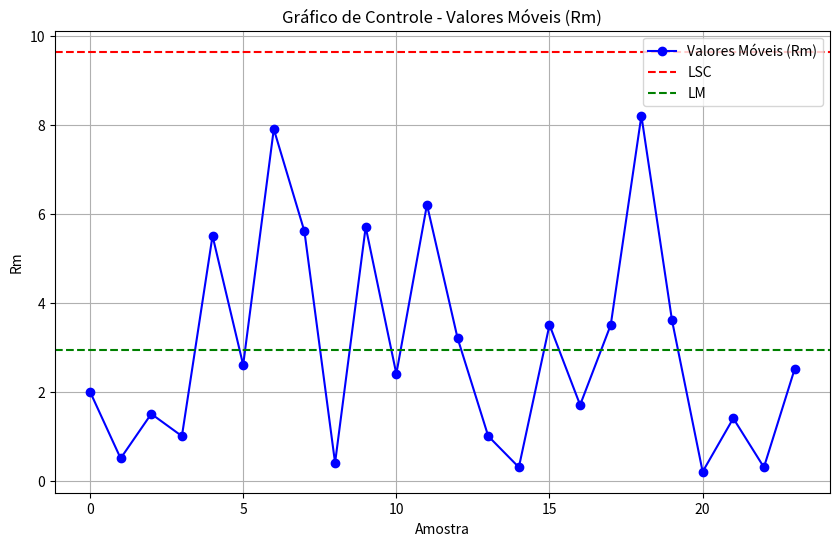
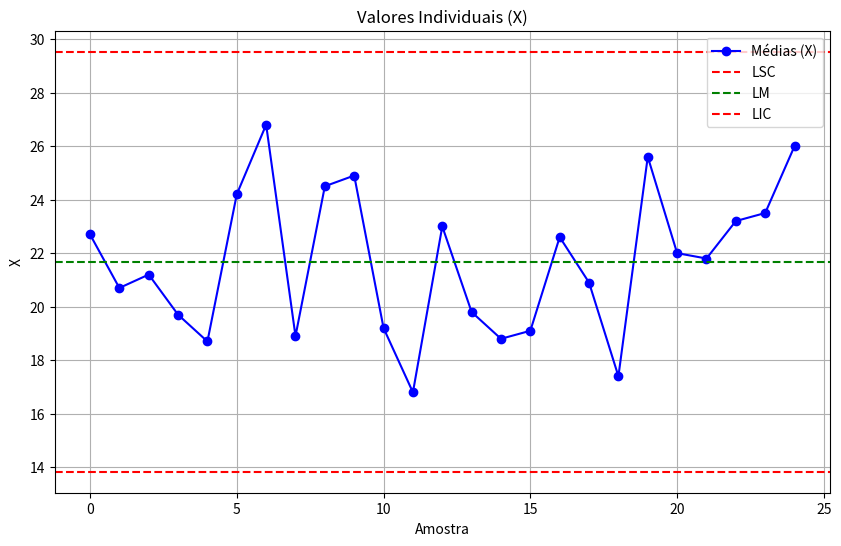

Here is the Python script that generated these plots, in order:
import matplotlib.pyplot as plt

valores = [22.7,
           20.7,
           21.2,
           19.7,
           18.7,
           24.2,
           26.8,
           18.9,
           24.5,
           24.9,
           19.2,
           16.8,
           23.0,
           19.8,
           18.8,
           19.1,
           22.6,
           20.9,
           17.4,
           25.6,
           22.0,
           21.8,
           23.2,
           23.5,
           26.0,]

rm = [abs(valores[i] - valores[i+1]) for i in range(len(valores) - 1)]

X_ = sum(valores)/len(valores)
Rm = sum(rm)/len(rm)


#para grafico de Rm
LSC_rm = 3.267*2.95
LM_rm = Rm
LIC_rm = None

#para grafico x
LSC_x = 21.68+2.660*2.95
LM_x = 21.68
LIC_x = 21.68-2.660*2.95



# Plotar gráfico de controle para amplitudes (R)
plt.figure(figsize=(10, 6))
plt.plot(rm, marker='o', linestyle='-', color='b', label='Valores Móveis (Rm)')
plt.axhline(y=LSC_rm, color='r', linestyle='--', label='LSC')
plt.axhline(y=LM_rm, color='g', linestyle='--', label='LM')
if LIC_rm is not None:
    plt.axhline(y=LIC_rm, color='r', linestyle='--', label='LIC')
plt.title('Gráfico de Controle - Valores Móveis (Rm)')
plt.xlabel('Amostra')
plt.ylabel('Rm')
plt.legend()
plt.grid(True)
plt.show()

# Plotar gráfico de controle para médias (X)
plt.figure(figsize=(10, 6))
plt.plot(valores, marker='o', linestyle='-', color='b', label='Médias (X)')
plt.axhline(y=LSC_x, color='r', linestyle='--', label='LSC')
plt.axhline(y=LM_x, color='g', linestyle='--', label='LM')
plt.axhline(y=LIC_x, color='r', linestyle='--', label='LIC')
plt.title('Valores Individuais (X)')
plt.xlabel('Amostra')
plt.ylabel('X')
plt.legend()
plt.grid(True)
plt.show()